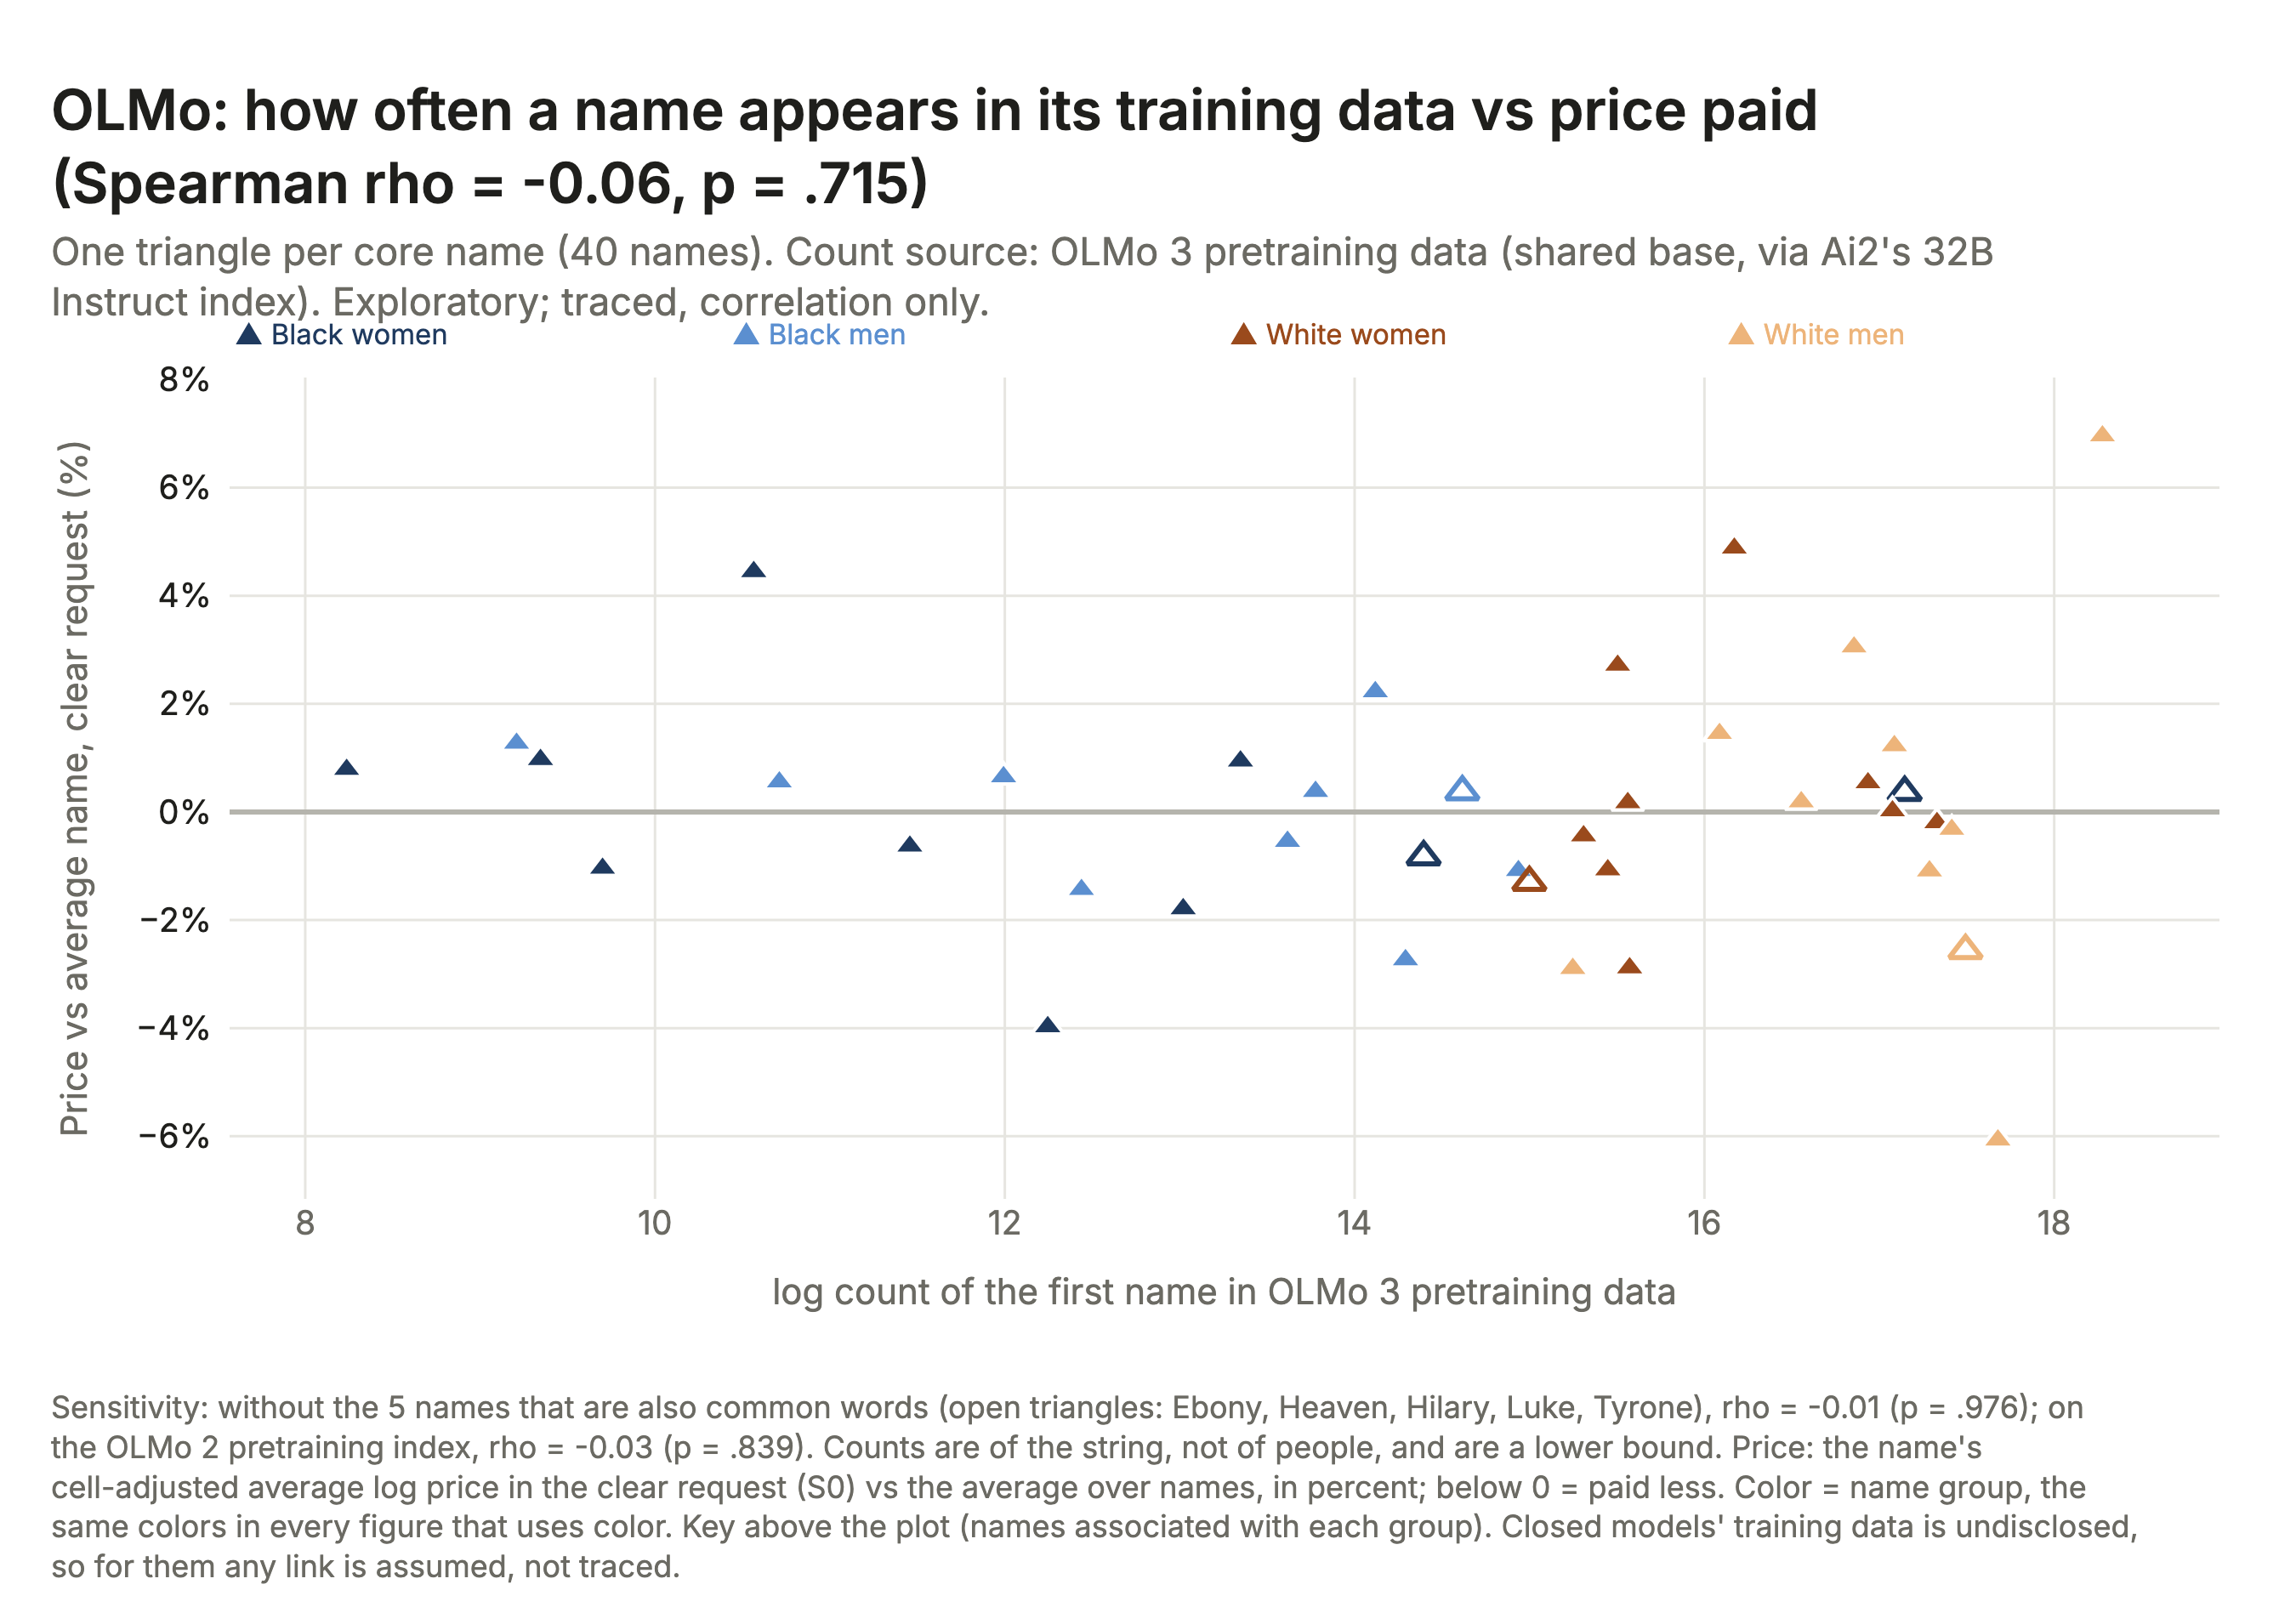

Values plotted in this chart, from the file beside it:
profile_id, first, race, gender, grp, raw_count, log_count, raw_count_olmo2, log_count_olmo2, word_flagged, mean, gap_pct, spearman_rho, spearman_p, rho_unflagged, p_unflagged, rho_olmo2, p_olmo2
BM01, Tremayne, Black, man, Black man, 252298, 12.44, 179235, 12.1, False, 0.458, -1.439, -0.05947, 0.7155, -0.005322, 0.9758, -0.03321, 0.8388
BM02, Jamal, Black, man, Black man, 3068057, 14.94, 3729290, 15.13, False, 0.4615, -1.09, -0.05947, 0.7155, -0.005322, 0.9758, -0.03321, 0.8388
BM03, Tyrone, Black, man, Black man, 2226420, 14.62, 2323045, 14.66, True, 0.4762, 0.3725, -0.05947, 0.7155, -0.005322, 0.9758, -0.03321, 0.8388
BM04, Denzel, Black, man, Black man, 1608643, 14.29, 1617070, 14.3, False, 0.4447, -2.739, -0.05947, 0.7155, -0.005322, 0.9758, -0.03321, 0.8388
BM05, Keyshawn, Black, man, Black man, 44836, 10.71, 89157, 11.4, False, 0.478, 0.5497, -0.05947, 0.7155, -0.005322, 0.9758, -0.03321, 0.8388
BM06, Jayvon, Black, man, Black man, 9979, 9.208, 9058, 9.112, False, 0.4851, 1.267, -0.05947, 0.7155, -0.005322, 0.9758, -0.03321, 0.8388
BM07, Terrell, Black, man, Black man, 1353621, 14.12, 1642140, 14.31, False, 0.4945, 2.22, -0.05947, 0.7155, -0.005322, 0.9758, -0.03321, 0.8388
BM08, Rasheed, Black, man, Black man, 819414, 13.62, 973072, 13.79, False, 0.467, -0.5485, -0.05947, 0.7155, -0.005322, 0.9758, -0.03321, 0.8388
BM09, Kareem, Black, man, Black man, 961837, 13.78, 1295377, 14.07, False, 0.4762, 0.3749, -0.05947, 0.7155, -0.005322, 0.9758, -0.03321, 0.8388
BM10, Jaleel, Black, man, Black man, 161585, 11.99, 117485, 11.67, False, 0.4789, 0.6474, -0.05947, 0.7155, -0.005322, 0.9758, -0.03321, 0.8388
BW01, Tanisha, Black, woman, Black woman, 208027, 12.25, 149117, 11.91, False, 0.4319, -3.978, -0.05947, 0.7155, -0.005322, 0.9758, -0.03321, 0.8388
BW02, Keyana, Black, woman, Black woman, 11442, 9.345, 11522, 9.352, False, 0.4821, 0.966, -0.05947, 0.7155, -0.005322, 0.9758, -0.03321, 0.8388
BW03, Tionna, Black, woman, Black woman, 3776, 8.237, 7997, 8.987, False, 0.4803, 0.7818, -0.05947, 0.7155, -0.005322, 0.9758, -0.03321, 0.8388
BW04, Shanice, Black, woman, Black woman, 94566, 11.46, 64924, 11.08, False, 0.4661, -0.6366, -0.05947, 0.7155, -0.005322, 0.9758, -0.03321, 0.8388
BW05, Ebony, Black, woman, Black woman, 1784532, 14.39, 1931572, 14.47, True, 0.4642, -0.8309, -0.05947, 0.7155, -0.005322, 0.9758, -0.03321, 0.8388
BW06, Tyra, Black, woman, Black woman, 626162, 13.35, 965978, 13.78, False, 0.4818, 0.9377, -0.05947, 0.7155, -0.005322, 0.9758, -0.03321, 0.8388
BW07, Denisha, Black, woman, Black woman, 16317, 9.7, 13785, 9.531, False, 0.462, -1.046, -0.05947, 0.7155, -0.005322, 0.9758, -0.03321, 0.8388
BW08, Taniya, Black, woman, Black woman, 38734, 10.56, 19501, 9.878, False, 0.516, 4.443, -0.05947, 0.7155, -0.005322, 0.9758, -0.03321, 0.8388
BW09, Heaven, Black, woman, Black woman, 27925481, 17.15, 36220309, 17.41, True, 0.4761, 0.3602, -0.05947, 0.7155, -0.005322, 0.9758, -0.03321, 0.8388
BW10, Keisha, Black, woman, Black woman, 451344, 13.02, 458463, 13.04, False, 0.4544, -1.795, -0.05947, 0.7155, -0.005322, 0.9758, -0.03321, 0.8388
WM01, Seth, White, man, White man, 15460263, 16.55, 16354653, 16.61, False, 0.4743, 0.1827, -0.05947, 0.7155, -0.005322, 0.9758, -0.03321, 0.8388
WM02, Todd, White, man, White man, 20904561, 16.86, 24834947, 17.03, False, 0.5025, 3.049, -0.05947, 0.7155, -0.005322, 0.9758, -0.03321, 0.8388
WM03, Scott, White, man, White man, 86507640, 18.28, 85358497, 18.26, False, 0.5397, 6.953, -0.05947, 0.7155, -0.005322, 0.9758, -0.03321, 0.8388
WM04, Dustin, White, man, White man, 4186448, 15.25, 4857353, 15.4, False, 0.4431, -2.901, -0.05947, 0.7155, -0.005322, 0.9758, -0.03321, 0.8388
WM05, Steven, White, man, White man, 32179747, 17.29, 30818818, 17.24, False, 0.4615, -1.096, -0.05947, 0.7155, -0.005322, 0.9758, -0.03321, 0.8388
WM06, Luke, White, man, White man, 39546466, 17.49, 44429916, 17.61, True, 0.4465, -2.565, -0.05947, 0.7155, -0.005322, 0.9758, -0.03321, 0.8388
WM07, Cody, White, man, White man, 9687435, 16.09, 8591427, 15.97, False, 0.4869, 1.447, -0.05947, 0.7155, -0.005322, 0.9758, -0.03321, 0.8388
WM08, Brad, White, man, White man, 26325779, 17.09, 52451175, 17.78, False, 0.4846, 1.221, -0.05947, 0.7155, -0.005322, 0.9758, -0.03321, 0.8388
WM09, Greg, White, man, White man, 36559296, 17.41, 37843044, 17.45, False, 0.4692, -0.3257, -0.05947, 0.7155, -0.005322, 0.9758, -0.03321, 0.8388
WM10, Brian, White, man, White man, 47584599, 17.68, 54787056, 17.82, False, 0.4098, -6.075, -0.05947, 0.7155, -0.005322, 0.9758, -0.03321, 0.8388
WW01, Laurie, White, woman, White woman, 5794856, 15.57, 6436397, 15.68, False, 0.4432, -2.889, -0.05947, 0.7155, -0.005322, 0.9758, -0.03321, 0.8388
WW02, Stephanie, White, woman, White woman, 10543208, 16.17, 11867268, 16.29, False, 0.5201, 4.876, -0.05947, 0.7155, -0.005322, 0.9758, -0.03321, 0.8388
WW03, Kristen, White, woman, White woman, 5114286, 15.45, 6496502, 15.69, False, 0.4617, -1.075, -0.05947, 0.7155, -0.005322, 0.9758, -0.03321, 0.8388
WW04, Hilary, White, woman, White woman, 3266381, 15, 4688356, 15.36, True, 0.4594, -1.305, -0.05947, 0.7155, -0.005322, 0.9758, -0.03321, 0.8388
WW05, Amy, White, woman, White woman, 33588825, 17.33, 33190409, 17.32, False, 0.4705, -0.2026, -0.05947, 0.7155, -0.005322, 0.9758, -0.03321, 0.8388
WW06, Heidi, White, woman, White woman, 4453641, 15.31, 5314520, 15.49, False, 0.468, -0.4463, -0.05947, 0.7155, -0.005322, 0.9758, -0.03321, 0.8388
WW07, Susan, White, woman, White woman, 26044553, 17.08, 30537085, 17.23, False, 0.4726, 0.01519, -0.05947, 0.7155, -0.005322, 0.9758, -0.03321, 0.8388
WW08, Barbara, White, woman, White woman, 22643936, 16.94, 24435298, 17.01, False, 0.4778, 0.5354, -0.05947, 0.7155, -0.005322, 0.9758, -0.03321, 0.8388
WW09, Cassie, White, woman, White woman, 5733985, 15.56, 5029221, 15.43, False, 0.4742, 0.1669, -0.05947, 0.7155, -0.005322, 0.9758, -0.03321, 0.8388
WW10, Erica, White, woman, White woman, 5411052, 15.5, 5818323, 15.58, False, 0.4992, 2.709, -0.05947, 0.7155, -0.005322, 0.9758, -0.03321, 0.8388
